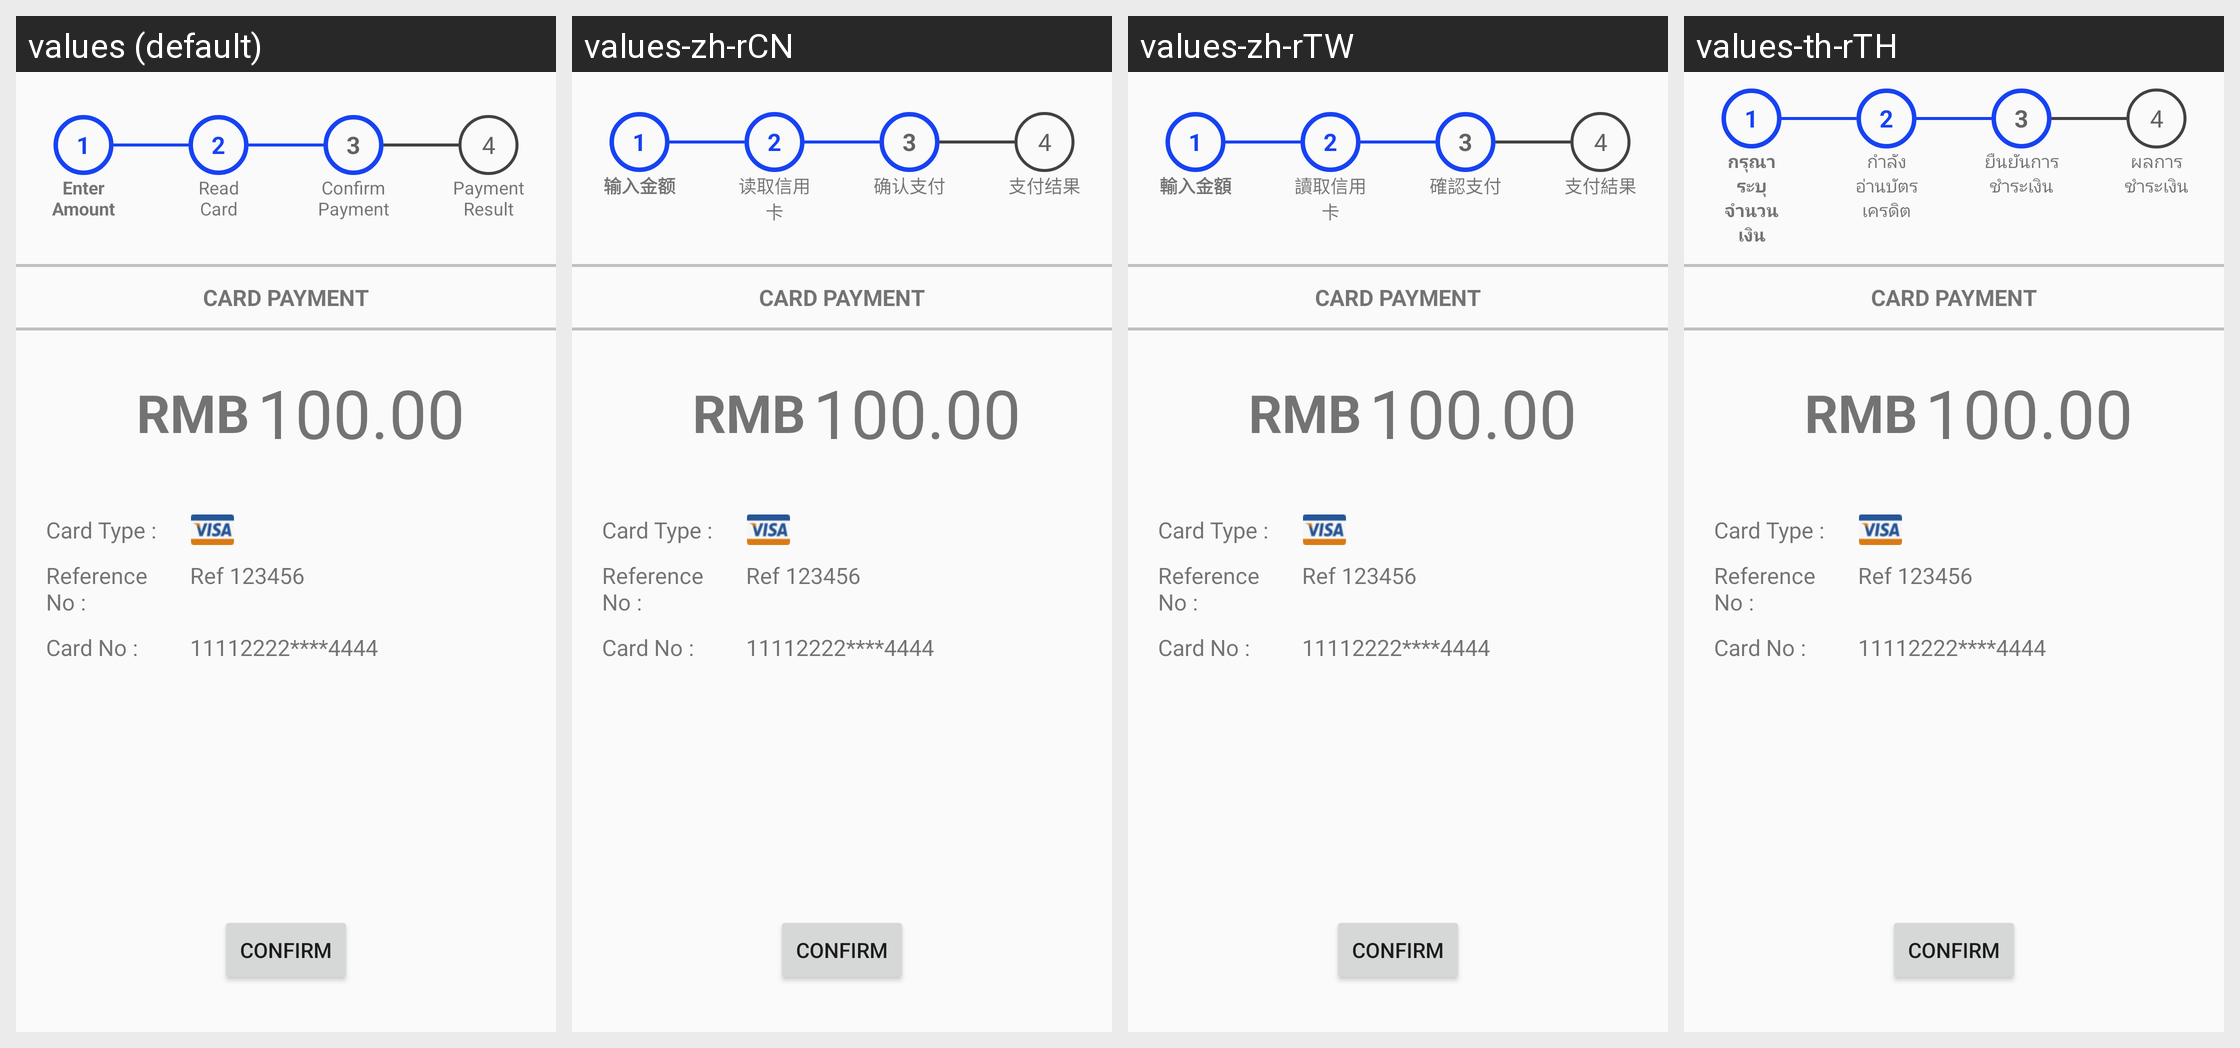

Translations of the strings shown on this Android screen, per locale in the grid:
Android screen res/layout/activity_card_payment_3.xml rendered under 4 locales, left to right: values (default), values-zh-rCN, values-zh-rTW, values-th-rTH. Device: Nexus 5 (rendered at 1080×1920; each locale shown at half size, 540×960, under a caption strip naming it); theme AppTheme.
Strings drawn on this screen, with the default value and each locale's value (text and hints the layout hard-codes, and strings that could not be matched under every locale, appear in the picture but are not listed):

enter_amount
  values: Enter Amount
  values-zh-rCN: 输入金额
  values-zh-rTW: 輸入金額
  values-th-rTH: กรุณาระบุจำนวนเงิน

read_card
  values: Read Card
  values-zh-rCN: 读取信用卡
  values-zh-rTW: 讀取信用卡
  values-th-rTH: กำลังอ่านบัตรเครดิต

confirm_payment
  values: Confirm Payment
  values-zh-rCN: 确认支付
  values-zh-rTW: 確認支付
  values-th-rTH: ยืนยันการชำระเงิน

payment_result
  values: Payment Result
  values-zh-rCN: 支付结果
  values-zh-rTW: 支付結果
  values-th-rTH: ผลการชำระเงิน
